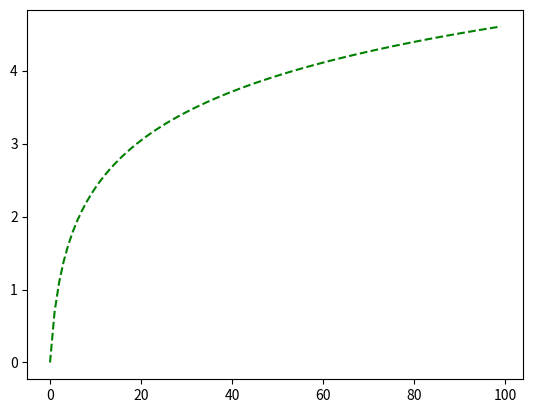

The matplotlib source for this figure:
__author__ = 'Dario Hermida'
import numpy as np
import matplotlib.pyplot as plt
import math

time_limit = 100
my_function = []
my_difference = []

# create time axis for the plot
time = np.arange(0, time_limit, 1)

for x in range(0, time_limit):
    # my_function.append((2 * (x**2) - 3*x + 7) / ((x**2) + 47*x + 1))
    my_function.append(math.log(x+1))
    # my_difference.append(2 - my_function[x])
plt.plot(my_function, 'g--')
# plt.plot(my_function, 'g--', my_difference, 'r--')
plt.show()